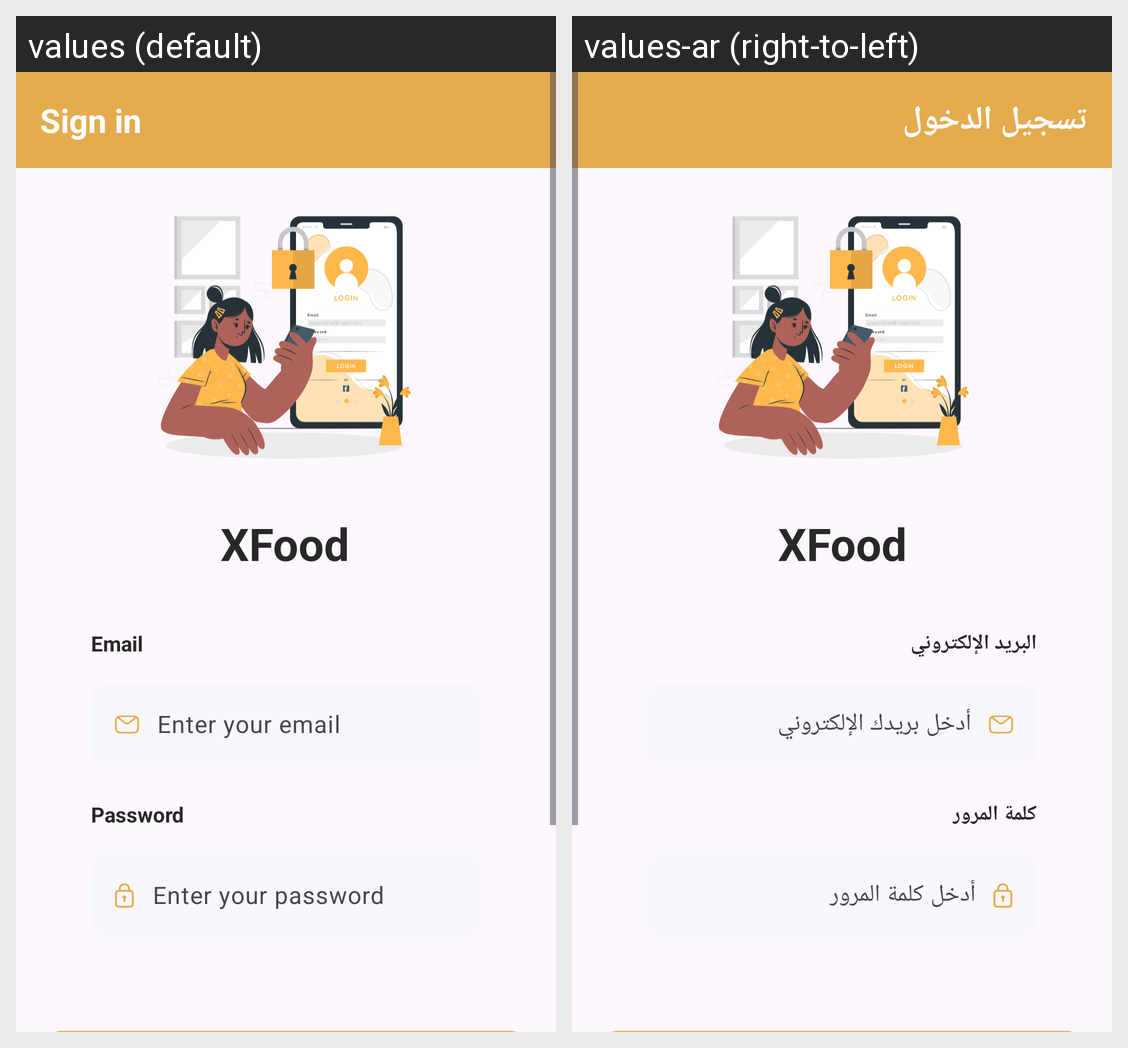

The Android screen above is rendered under two locales of the same app. Produce the string resources it draws, with the default and per-locale values.
Android screen res/layout/fragment_login_screen.xml rendered under 2 locales, left to right: values (default), values-ar (right-to-left). Device: Nexus 5 (rendered at 1080×1920; each locale shown at half size, 540×960, under a caption strip naming it); theme Base.Theme.MealApp.
Strings drawn on this screen, with the default value and each locale's value (text and hints the layout hard-codes, and strings that could not be matched under every locale, appear in the picture but are not listed):

signin
  values: Sign in
  values-ar: تسجيل الدخول

appname
  values: XFood
  values-ar: XFood

email
  values: Email
  values-ar: البريد الإلكتروني

enterYourEmail
  values: Enter your email
  values-ar: أدخل بريدك الإلكتروني

password
  values: Password
  values-ar: كلمة المرور

enterYourPassword
  values: Enter your password
  values-ar: أدخل كلمة المرور
